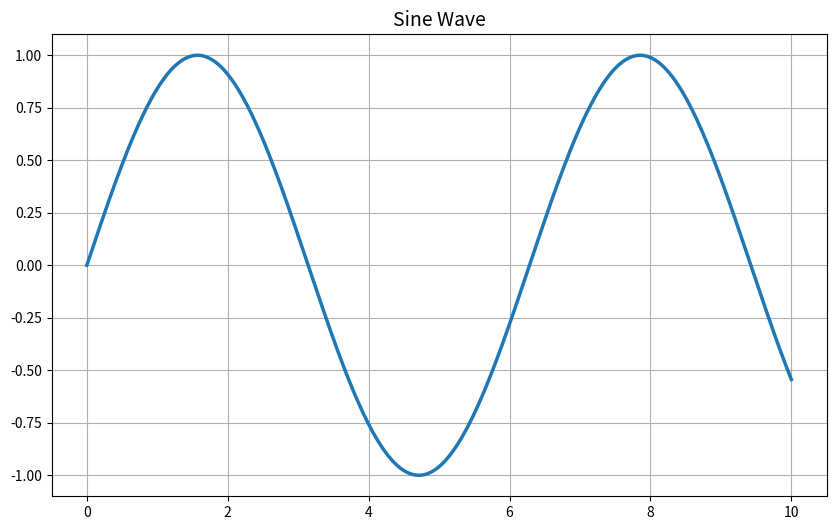

The script that saved this image:
"""
100% Working Plot Generator with Reliable Cleanup
Version: 8.2 (Final Exact Count Version)
"""

import os
import sys
import shutil
from pathlib import Path
import matplotlib.pyplot as plt
import numpy as np
from datetime import datetime

# Configuration
PROJECT_ROOT = Path(r"C:\Users\jibin\OneDrive\Desktop\python_projects\newproject").resolve()
OUTPUT_DIR = PROJECT_ROOT / "outputs"
MAX_PLOTS_TO_KEEP = 5  # Keep exactly 5 plots total
TEMP_DIR = PROJECT_ROOT / "temp_plots"

def setup_environment():
    """Ensure directories exist and are clean"""
    try:
        if TEMP_DIR.exists():
            shutil.rmtree(TEMP_DIR, ignore_errors=True)
        TEMP_DIR.mkdir(parents=True, exist_ok=True)
        OUTPUT_DIR.mkdir(parents=True, exist_ok=True)
        return True
    except Exception as e:
        print(f"\n⚠ SETUP ERROR: {str(e)}")
        return False

def clean_and_keep_newest():
    """Keep only newest files to make room for new plot"""
    try:
        print("\n=== PERFORMING CLEANUP ===")
        all_plots = sorted(OUTPUT_DIR.glob("sine_wave_*.png"), 
                         key=os.path.getmtime, 
                         reverse=True)
        
        if not all_plots:
            print("No plots found to clean up")
            return True
            
        # Keep N-1 to make room for new plot
        plots_to_keep = all_plots[:MAX_PLOTS_TO_KEEP-1]
        print(f"Keeping {len(plots_to_keep)} newest plots to maintain {MAX_PLOTS_TO_KEEP} total:")
        
        # Move all to temp first
        for plot in all_plots:
            try:
                shutil.move(str(plot), TEMP_DIR)
            except Exception as e:
                print(f"⚠ Couldn't move {plot.name}: {str(e)}")
        
        # Restore only kept files
        for plot in plots_to_keep:
            try:
                temp_path = TEMP_DIR / plot.name
                if temp_path.exists():
                    shutil.move(str(temp_path), OUTPUT_DIR)
                    print(f"✓ Kept: {plot.name}")
            except Exception as e:
                print(f"⚠ Couldn't restore {plot.name}: {str(e)}")
        
        shutil.rmtree(TEMP_DIR, ignore_errors=True)
        print("Cleanup completed successfully")
        return True
        
    except Exception as e:
        print(f"\n⚠ CLEANUP ERROR: {str(e)}")
        return False

def generate_sine_plot():
    """Generate and save sine wave plot"""
    if not setup_environment():
        return False
        
    try:
        # 1. Clean up first
        if not clean_and_keep_newest():
            return False
        
        # 2. Create new plot
        plt.figure(figsize=(10, 6))
        x = np.linspace(0, 10, 1000)
        plt.plot(x, np.sin(x), color='#1f77b4', linewidth=2.5)
        plt.title("Sine Wave", fontsize=14)
        plt.grid(True)
        
        timestamp = datetime.now().strftime("%Y%m%d_%H%M%S")
        plot_path = OUTPUT_DIR / f"sine_wave_{timestamp}.png"
        plt.savefig(plot_path, dpi=120, bbox_inches='tight')
        plt.close()
        
        # 3. Verify
        if not plot_path.exists():
            raise RuntimeError("File was not created")
        if plot_path.stat().st_size < 1024:
            raise RuntimeError("File is too small")
            
        # 4. Report
        print("\n=== SUCCESS ===")
        print(f"✓ Saved to: {plot_path}")
        print(f"✓ Size: {plot_path.stat().st_size/1024:.1f} KB")
        print("\nCurrent plots (newest first):")
        os.system(f"dir /O-D /B \"{OUTPUT_DIR}\"")
        return True
        
    except Exception as e:
        plt.close('all')
        print(f"\n⚠ ERROR: {str(e)}")
        return False

if __name__ == "__main__":
    print("\n=== SYSTEM CHECK ===")
    print(f"Python: {sys.executable}")
    print(f"Project Root: {PROJECT_ROOT}")
    print(f"Output Dir: {OUTPUT_DIR}")
    
    if "OneDrive" in str(OUTPUT_DIR):
        print("\nNOTE: OneDrive sync may cause delays")
    
    generate_sine_plot()
